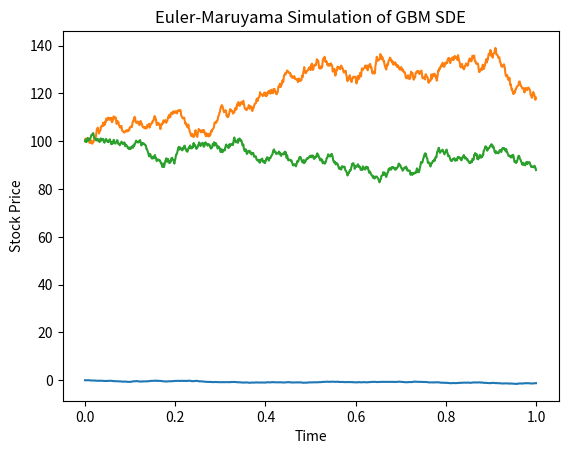

The matplotlib source for this figure:
import numpy as np
import matplotlib.pyplot as plt


def simulate_brownian_motion(n_steps=1000, T=1, mu=0, sigma=1):
    dt = T / n_steps
    increments = np.random.normal(mu * dt, sigma * np.sqrt(dt), n_steps)
    W = np.cumsum(increments)  # Cumulative sum to get the Brownian path
    W = np.insert(W, 0, 0)  # Start at zero
    return W


# Simulate and plot
n_steps = 1000
W = simulate_brownian_motion(n_steps=n_steps)
plt.plot(np.linspace(0, 1, n_steps + 1), W)
plt.title("Brownian Motion Simulation")
plt.xlabel("Time")
plt.ylabel("W(t)")
plt.show()


def simulate_gbm(S0, mu, sigma, T=1, n_steps=1000):
    dt = T / n_steps
    t = np.linspace(0, T, n_steps + 1)
    W = simulate_brownian_motion(n_steps=n_steps, T=T)
    S = S0 * np.exp((mu - 0.5 * sigma**2) * t + sigma * W)
    return S


# Parameters
S0 = 100  # Initial stock price
mu = 0.05  # Expected return
sigma = 0.2  # Volatility
T = 1  # Time in years

# Simulate GBM
S = simulate_gbm(S0, mu, sigma, T)
plt.plot(np.linspace(0, T, len(S)), S)
plt.title("Geometric Brownian Motion Simulation")
plt.xlabel("Time")
plt.ylabel("Stock Price")
plt.show()


def euler_maruyama(S0, mu, sigma, T=1, n_steps=1000):
    dt = T / n_steps
    S = np.zeros(n_steps + 1)
    S[0] = S0
    for i in range(1, n_steps + 1):
        dW = np.random.normal(0, np.sqrt(dt))
        S[i] = S[i - 1] + mu * S[i - 1] * dt + sigma * S[i - 1] * dW
    return S


# Simulate SDE using Euler-Maruyama
S = euler_maruyama(S0, mu, sigma, T)
plt.plot(np.linspace(0, T, len(S)), S)
plt.title("Euler-Maruyama Simulation of GBM SDE")
plt.xlabel("Time")
plt.ylabel("Stock Price")
plt.show()


from scipy.stats import norm


def black_scholes(S, K, T, r, sigma, option_type="call"):
    d1 = (np.log(S / K) + (r + 0.5 * sigma**2) * T) / (sigma * np.sqrt(T))
    d2 = d1 - sigma * np.sqrt(T)
    if option_type == "call":
        return S * norm.cdf(d1) - K * np.exp(-r * T) * norm.cdf(d2)
    elif option_type == "put":
        return K * np.exp(-r * T) * norm.cdf(-d2) - S * norm.cdf(-d1)


# Parameters
S = 100  # Current stock price
K = 100  # Strike price
T = 1  # Time to maturity (1 year)
r = 0.05  # Risk-free rate
sigma = 0.2  # Volatility

# Calculate option prices
call_price = black_scholes(S, K, T, r, sigma, option_type="call")
put_price = black_scholes(S, K, T, r, sigma, option_type="put")
print("Call Option Price:", call_price)
print("Put Option Price:", put_price)


def monte_carlo_option_price(
    S0, K, T, r, sigma, n_simulations=10000, option_type="call"
):
    payoffs = []
    for _ in range(n_simulations):
        S_T = simulate_gbm(S0, r, sigma, T)[-1]  # Final price at maturity
        if option_type == "call":
            payoffs.append(max(S_T - K, 0))
        elif option_type == "put":
            payoffs.append(max(K - S_T, 0))
    return np.exp(-r * T) * np.mean(payoffs)  # Discounted average payoff


# Calculate option prices with Monte Carlo
call_mc_price = monte_carlo_option_price(S0, K, T, r, sigma, option_type="call")
put_mc_price = monte_carlo_option_price(S0, K, T, r, sigma, option_type="put")
print("Monte Carlo Call Option Price:", call_mc_price)
print("Monte Carlo Put Option Price:", put_mc_price)
